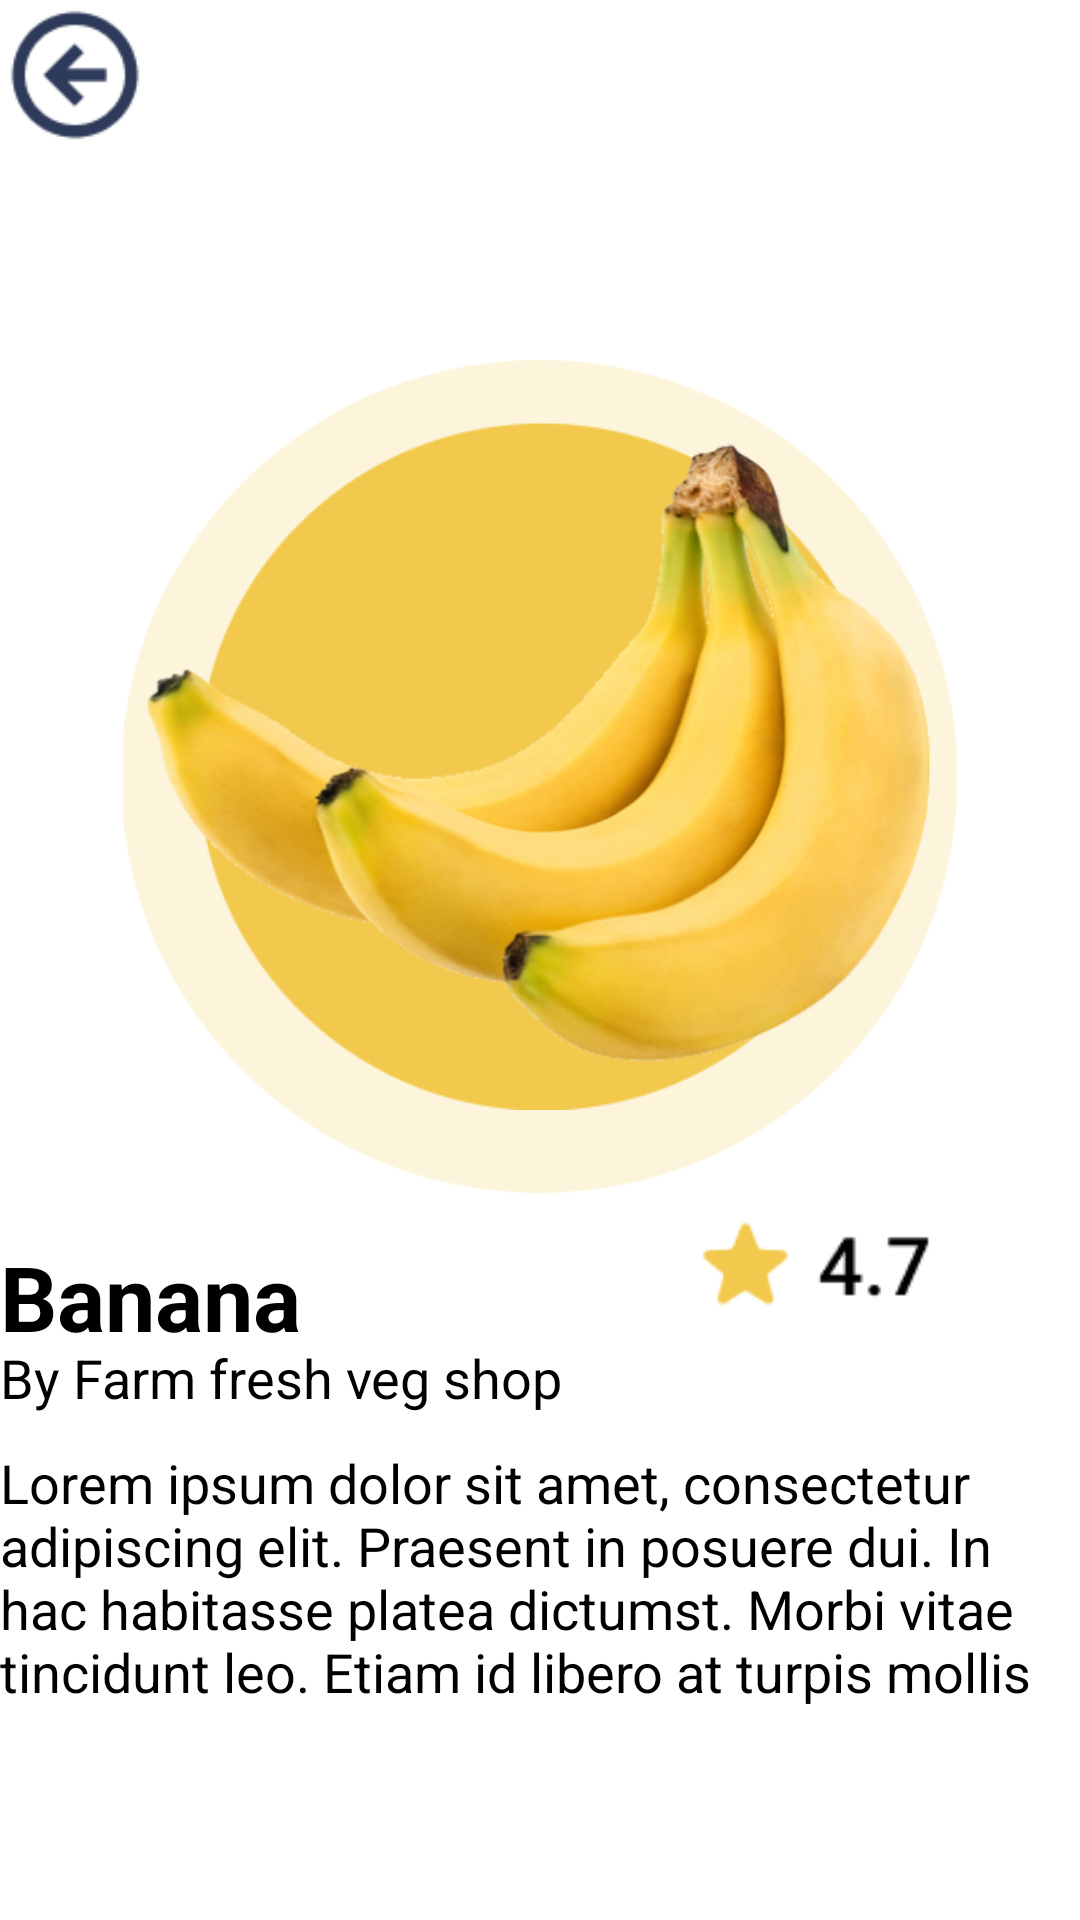

Here is an Android app screen rendered from its layout file. Give the layout XML and the strings, colors and styles it references.
<!-- AndroidManifest.xml: application theme Theme.Hackathon3_GroupA -->
<!-- res/layout/activity_detail.xml -->
<?xml version="1.0" encoding="utf-8"?>
<androidx.constraintlayout.widget.ConstraintLayout
    xmlns:android="http://schemas.android.com/apk/res/android"
    xmlns:app="http://schemas.android.com/apk/res-auto"
    xmlns:tools="http://schemas.android.com/tools"
    android:layout_width="match_parent"
    android:layout_height="match_parent"
    android:background="@color/white">


    <ImageView
        android:id="@+id/back"
        android:layout_width="50dp"
        android:layout_height="50dp"
        android:src="@drawable/back"
        app:layout_constraintStart_toStartOf="parent"
        app:layout_constraintTop_toTopOf="parent" />

    <ImageView
        android:id="@+id/gradasi"
        android:layout_width="278dp"
        android:layout_height="278dp"
        android:layout_marginTop="120dp"
        android:scaleType="centerCrop"
        android:src="@drawable/gradasi"
        app:layout_constraintEnd_toEndOf="parent"
        app:layout_constraintStart_toStartOf="parent"
        app:layout_constraintTop_toTopOf="parent" />

    <ImageView
        android:id="@+id/gradasi2"
        android:layout_width="230dp"
        android:layout_height="230dp"
        android:layout_marginTop="140dp"
        android:scaleType="centerCrop"
        android:src="@drawable/gradasi2"
        app:layout_constraintEnd_toEndOf="parent"
        app:layout_constraintStart_toStartOf="parent"
        app:layout_constraintTop_toTopOf="parent" />

    <ImageView
        android:id="@+id/banana"
        android:layout_width="276dp"
        android:layout_height="257dp"
        android:layout_marginTop="120dp"
        android:scaleType="centerCrop"
        android:src="@drawable/banana"
        app:layout_constraintEnd_toEndOf="parent"
        app:layout_constraintStart_toStartOf="parent"
        app:layout_constraintTop_toTopOf="parent" />


    <ImageView
        android:id="@+id/rating"
        android:layout_width="90dp"
        android:layout_height="50dp"
        android:layout_marginTop="400dp"
        android:layout_marginEnd="45dp"
        android:scaleType="centerCrop"
        android:src="@drawable/rating"
        app:layout_constraintEnd_toEndOf="parent"
        app:layout_constraintStart_toStartOf="20dp"
        app:layout_constraintTop_toBottomOf="@id/gradasi"
        app:layout_constraintTop_toTopOf="parent" />


    <ImageView
        android:id="@+id/rating3"
        android:layout_width="100dp"
        android:layout_height="50dp"
        android:layout_marginTop="100dp"
        android:layout_marginEnd="156dp"
        android:scaleType="centerCrop"
        android:src="@drawable/rating3"
        app:layout_constraintEnd_toEndOf="parent"
        app:layout_constraintStart_toStartOf="20dp"
        app:layout_constraintTop_toBottomOf="@+id/tv_item3" />

    <ImageView
        android:id="@+id/buynow"
        android:layout_width="125dp"
        android:layout_height="40dp"
        android:layout_marginTop="103dp"
        android:layout_marginEnd="4dp"
        android:scaleType="centerCrop"
        android:src="@drawable/buy"
        app:layout_constraintEnd_toEndOf="parent"
        app:layout_constraintStart_toStartOf="20dp"
        app:layout_constraintTop_toBottomOf="@+id/tv_item3" />

    <ImageView
        android:id="@+id/btnPlus"
        android:layout_width="30dp"
        android:layout_height="30dp"
        android:layout_marginTop="112dp"
        android:layout_marginEnd="224dp"
        android:scaleType="centerCrop"
        android:src="@drawable/plus"
        app:layout_constraintEnd_toEndOf="parent"
        app:layout_constraintStart_toStartOf="20dp"
        app:layout_constraintTop_toBottomOf="@+id/tv_item3" />

    <ImageView
        android:id="@+id/btnMinus"
        android:layout_width="30dp"
        android:layout_height="30dp"
        android:layout_marginTop="112dp"
        android:layout_marginEnd="156dp"
        android:scaleType="centerCrop"
        android:src="@drawable/minus"
        app:layout_constraintEnd_toEndOf="parent"
        app:layout_constraintStart_toStartOf="20dp"
        app:layout_constraintTop_toBottomOf="@+id/tv_item3" />

    <ImageView
        android:id="@+id/rating2"
        android:layout_width="80dp"
        android:layout_height="35dp"
        android:layout_marginTop="405dp"
        android:layout_marginEnd="49dp"
        android:scaleType="centerCrop"
        android:src="@drawable/rating2"
        app:layout_constraintEnd_toEndOf="parent"
        app:layout_constraintStart_toStartOf="20dp"
        app:layout_constraintTop_toTopOf="parent" />

    <TextView
        android:id="@+id/tv_item"
        android:layout_width="0dp"
        android:layout_height="35dp"
        android:layout_marginTop="35dp"
        android:text="@string/text_banana"
        android:textColor="@color/black"
        android:textSize="30sp"
        android:textStyle="bold"
        app:layout_constraintEnd_toEndOf="parent"
        app:layout_constraintStart_toStartOf="parent"
        app:layout_constraintTop_toBottomOf="@id/banana" />

    <TextView
        android:id="@+id/tv_item2"
        android:layout_width="0dp"
        android:layout_height="35dp"
        android:text="@string/text_by_farm_fresh_veg_shop"
        android:textColor="@color/black"
        android:textSize="18sp"
        android:textStyle=""
        app:layout_constraintEnd_toEndOf="parent"
        app:layout_constraintStart_toStartOf="parent"
        app:layout_constraintTop_toBottomOf="@+id/tv_item" />

    <TextView
        android:id="@+id/tv_item3"
        android:layout_width="0dp"
        android:layout_height="90dp"
        android:text="@string/text_lorem_ipsum_dolor_sit_amet_consectetur_adipiscing_elit_praesent_in_posuere_dui_in_hac_habitasse_platea_dictumst_morbi_vitae_tincidunt_leo_etiam_id_libero_at_turpis_mollis_posuere_consectetur"
        android:textColor="@color/black"
        android:textSize="18sp"
        android:textStyle=""
        app:layout_constraintEnd_toEndOf="parent"
        app:layout_constraintStart_toStartOf="parent"
        app:layout_constraintTop_toBottomOf="@+id/tv_item2" />


    <TextView
        android:id="@+id/tvItemPrice"
        android:layout_width="90dp"
        android:layout_height="30dp"
        android:layout_marginTop="308dp"
        android:text="@string/text_idr_18_000"
        android:textColor="@color/black"
        android:textSize="18sp"
        android:textStyle=""
        app:layout_constraintEnd_toEndOf="parent"
        app:layout_constraintHorizontal_bias="0.049"
        app:layout_constraintStart_toStartOf="parent"
        app:layout_constraintTop_toBottomOf="@id/banana" />

    <TextView
        android:id="@+id/tvQuantity"
        android:layout_width="10dp"
        android:layout_height="30dp"
        android:layout_marginTop="308dp"
        android:text="@string/text__2"
        android:textColor="@color/black"
        android:textSize="18sp"
        app:layout_constraintEnd_toEndOf="parent"
        app:layout_constraintHorizontal_bias="0.498"
        app:layout_constraintStart_toStartOf="parent"
        app:layout_constraintTop_toBottomOf="@id/banana" />


</androidx.constraintlayout.widget.ConstraintLayout>
<!-- resources referenced by this layout -->
<resources>
  <!-- drawable back: png bitmap (drawable, 1205 bytes) -->
  <!-- drawable banana: png bitmap (drawable, 212284 bytes) -->
  <!-- drawable buy: png bitmap (drawable, 2512 bytes) -->
  <!-- drawable gradasi: png bitmap (drawable, 6401 bytes) -->
  <!-- drawable gradasi2: png bitmap (drawable, 4289 bytes) -->
  <!-- drawable minus: png bitmap (drawable, 100 bytes) -->
  <!-- drawable plus: png bitmap (drawable, 119 bytes) -->
  <!-- drawable rating2: png bitmap (drawable, 957 bytes) -->
  <!-- drawable rating3: png bitmap (drawable, 1362 bytes) -->
  <string name="text__2">2</string>
  <string name="text_banana">Banana</string>
  <string name="text_by_farm_fresh_veg_shop">By Farm fresh veg shop</string>
  <string name="text_idr_18_000">IDR 18.000</string>
  <string name="text_lorem_ipsum_dolor_sit_amet_consectetur_adipiscing_elit_praesent_in_posuere_dui_in_hac_habitasse_platea_dictumst_morbi_vitae_tincidunt_leo_etiam_id_libero_at_turpis_mollis_posuere_consectetur">Lorem ipsum dolor sit amet, consectetur adipiscing elit. Praesent in posuere dui. In hac habitasse platea dictumst. Morbi vitae tincidunt leo. Etiam id libero at turpis mollis posuere consectetur.</string>
  <style name="Theme.Hackathon3_GroupA" parent="Base.Theme.Hackathon3_GroupA" />
  <style name="Base.Theme.Hackathon3_GroupA" parent="Theme.Material3.DayNight.NoActionBar">
          
          
      </style>
  <!-- not gathered from this repository: default colours our renderer supplied (Android Studio template values) -->
  <color name="black">#FF000000</color>
  <color name="white">#FFFFFFFF</color>
</resources>
